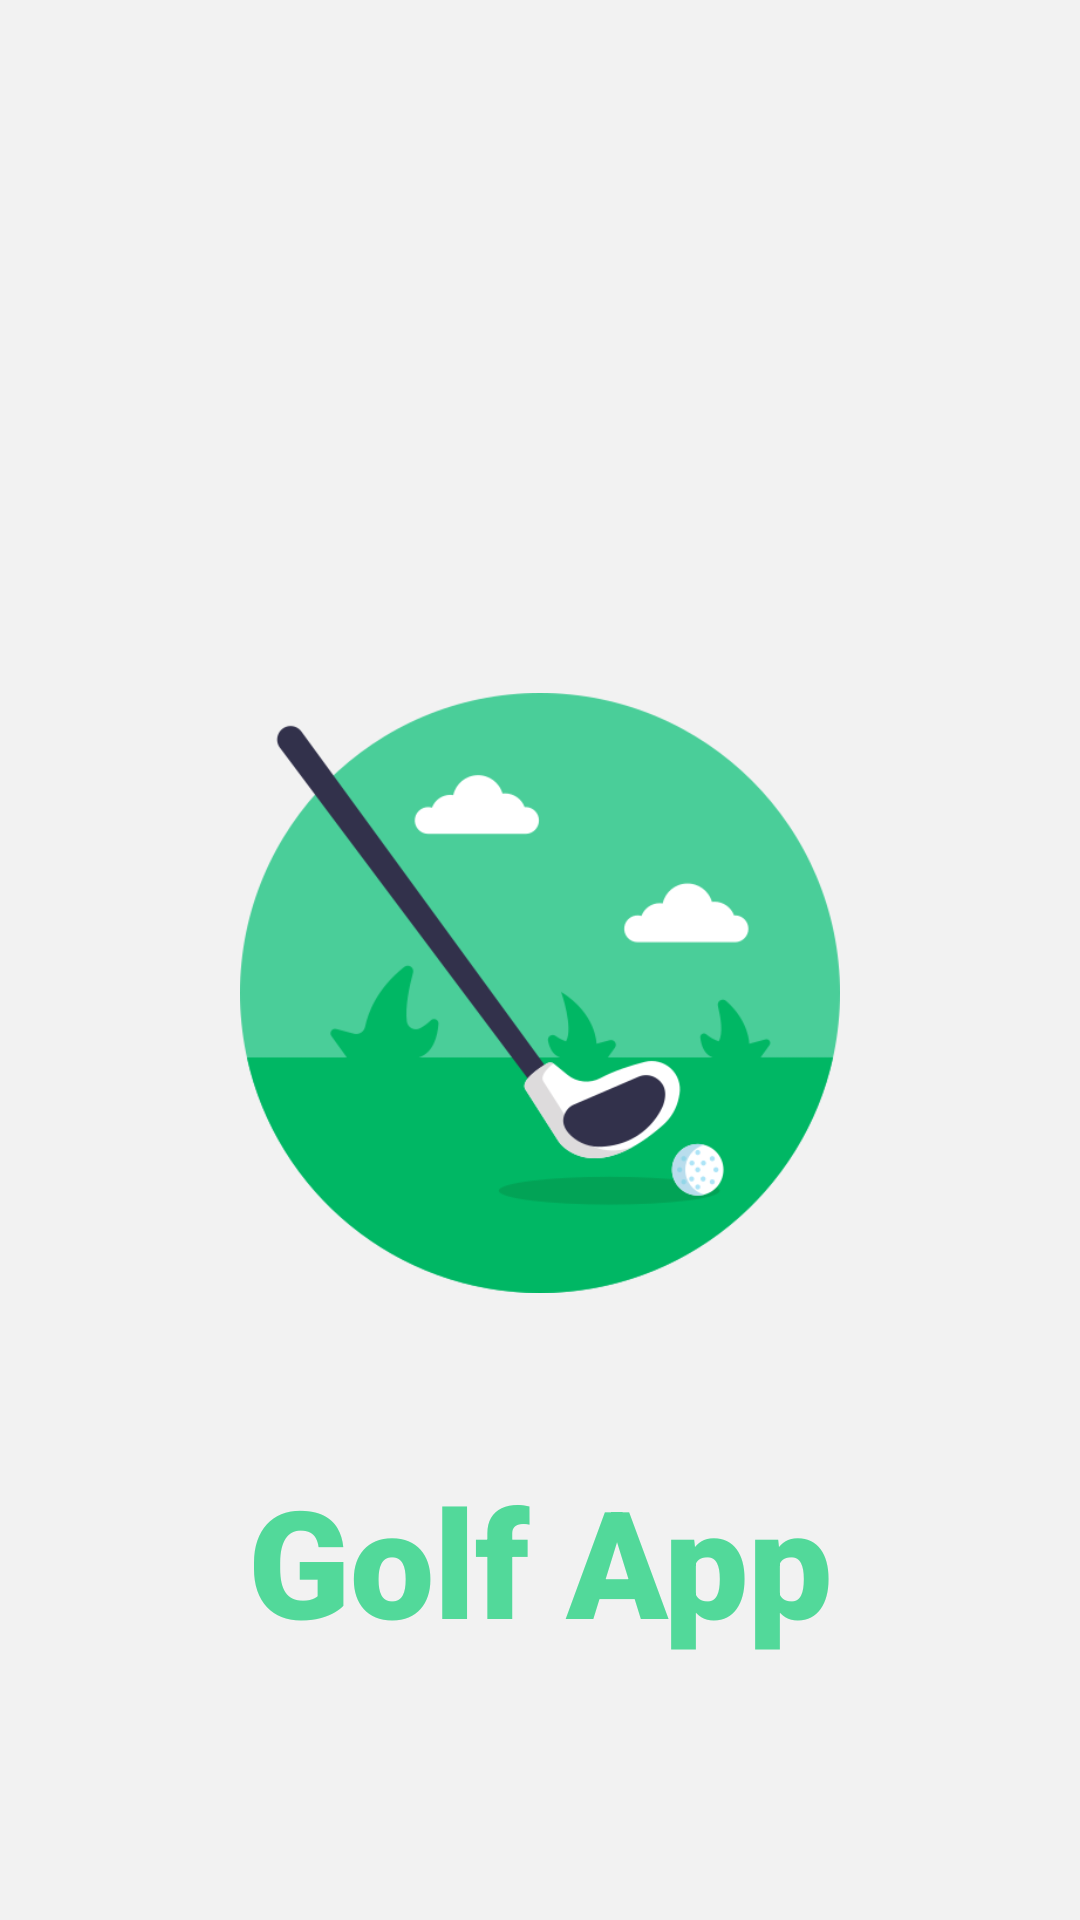

Produce the Android XML layout that renders to this screen, including the resource entries it uses.
<!-- AndroidManifest.xml: application theme Theme.GolfMalaga -->
<!-- res/layout/activity_splash.xml -->
<?xml version="1.0" encoding="utf-8"?>
<androidx.constraintlayout.widget.ConstraintLayout xmlns:android="http://schemas.android.com/apk/res/android"
    xmlns:app="http://schemas.android.com/apk/res-auto"
    xmlns:tools="http://schemas.android.com/tools"
    android:layout_width="match_parent"
    android:layout_height="match_parent"
    android:background="@color/color_background"
    tools:context=".SplashActivity">

    <LinearLayout
        android:layout_width="match_parent"
        android:layout_height="200dp"
        android:layout_marginTop="231dp"
        android:gravity="center"
        android:orientation="vertical"
        app:layout_constraintEnd_toEndOf="parent"
        app:layout_constraintStart_toStartOf="parent"
        app:layout_constraintTop_toTopOf="parent">

        <ImageView
            android:layout_width="match_parent"
            android:layout_height="match_parent"
            android:src="@drawable/golf_stick" />


    </LinearLayout>

    <TextView
        android:layout_width="match_parent"
        android:layout_height="70dp"
        android:layout_marginBottom="85dp"
        android:fontFamily="sans-serif-black"
        android:gravity="center"
        android:text="Golf App"
        android:textColor="@color/color_principal"
        android:textSize="50sp"
        app:layout_constraintBottom_toBottomOf="parent"
        app:layout_constraintEnd_toEndOf="parent"
        app:layout_constraintStart_toStartOf="parent">

    </TextView>
</androidx.constraintlayout.widget.ConstraintLayout>
<!-- resources referenced by this layout -->
<resources>
  <color name="color_background">#F2F2F2</color>
  <color name="color_principal">#52D99A</color>
  <!-- drawable golf_stick: png bitmap (drawable, 34263 bytes) -->
  <style name="Theme.GolfMalaga" parent="Base.Theme.GolfMalaga" />
  <style name="Base.Theme.GolfMalaga" parent="Theme.Material3.DayNight.NoActionBar">
          
          <item name="colorPrimary">@color/black</item>
          <item name="colorPrimaryVariant">@color/black</item>
          <item name="colorOnPrimary">@color/white</item>
          
          <item name="colorSecondary">@color/teal_200</item>
          <item name="colorSecondaryVariant">@color/teal_700</item>
          <item name="colorOnSecondary">@color/black</item>
          
          <item name="android:statusBarColor" tools:targetApi="l">?attr/colorPrimaryVariant</item>
          
  
      </style>
  <color name="black">#FF000000</color>
  <color name="white">#FFFFFFFF</color>
  <color name="teal_200">#FF03DAC5</color>
  <color name="teal_700">#FF018786</color>
</resources>
